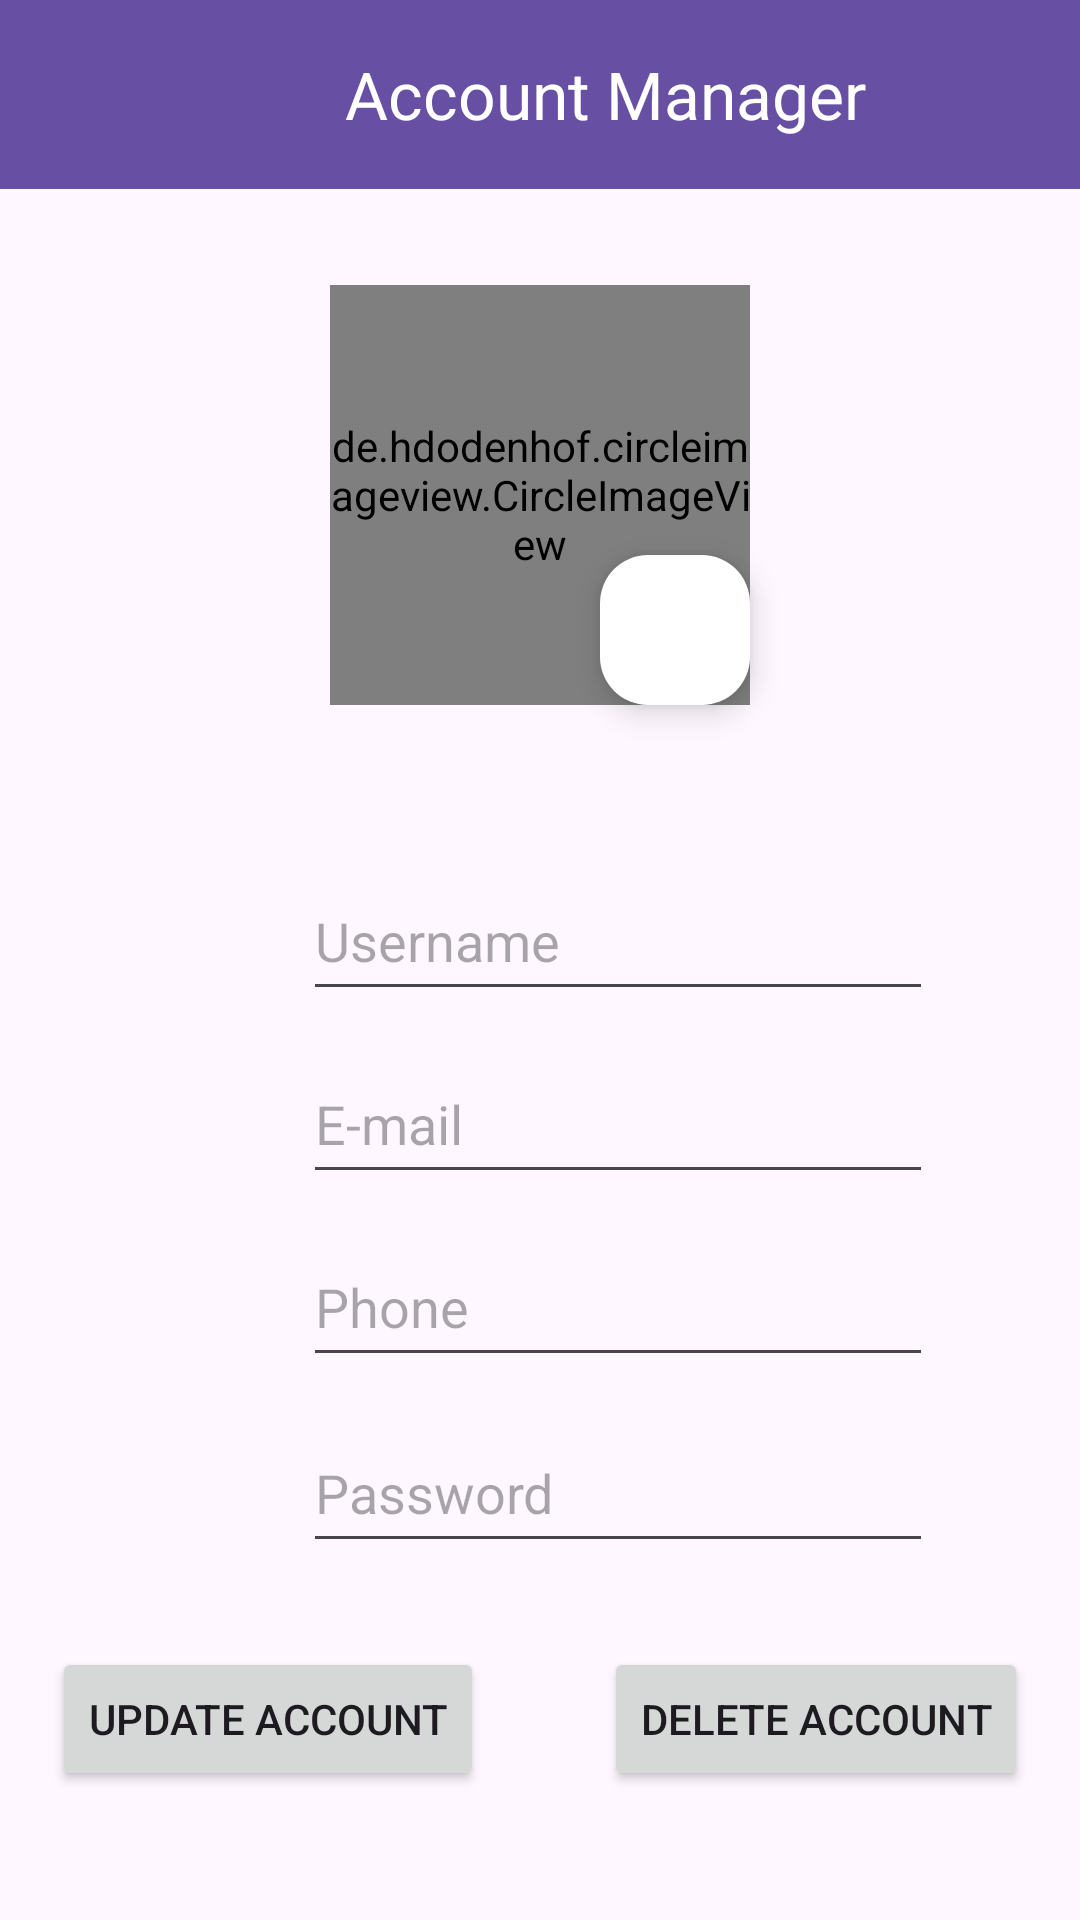

Layout XML and referenced resources for this Android screen:
<!-- AndroidManifest.xml: application theme Theme.AccountManager -->
<!-- res/layout/activity_profile.xml -->
<?xml version="1.0" encoding="utf-8"?>
<androidx.constraintlayout.widget.ConstraintLayout xmlns:android="http://schemas.android.com/apk/res/android"
    xmlns:app="http://schemas.android.com/apk/res-auto"
    xmlns:tools="http://schemas.android.com/tools"
    android:id="@+id/main"
    android:layout_width="match_parent"
    android:layout_height="match_parent"
    tools:context=".Profile">

    <LinearLayout
        android:id="@+id/linearLayout"
        android:layout_width="411dp"
        android:layout_height="262dp"
        android:layout_marginTop="204dp"
        android:orientation="vertical"
        app:layout_constraintTop_toBottomOf="@+id/toolbar"
        tools:ignore="MissingConstraints"
        tools:layout_editor_absoluteX="0dp">

        <EditText
            android:id="@+id/username"
            android:layout_width="wrap_content"
            android:layout_height="50dp"
            android:layout_marginStart="101dp"
            android:layout_marginTop="20dp"
            android:layout_marginEnd="100dp"
            android:layout_marginBottom="11dp"
            android:ems="10"
            android:hint="Username"
            android:inputType="text"
            android:selectAllOnFocus="true"
            app:layout_constraintBottom_toTopOf="@+id/editTextTextEmailAddress" />

        <EditText
            android:id="@+id/email"
            android:layout_width="wrap_content"
            android:layout_height="50dp"
            android:layout_marginStart="101dp"
            android:layout_marginEnd="100dp"
            android:layout_marginBottom="11dp"
            android:ems="10"
            android:hint="E-mail"
            android:inputType="textEmailAddress"
            android:selectAllOnFocus="true" />

        <EditText
            android:id="@+id/phone"
            android:layout_width="wrap_content"
            android:layout_height="50dp"
            android:layout_marginStart="101dp"
            android:layout_marginEnd="100dp"
            android:layout_marginBottom="12dp"
            android:ems="10"
            android:hint="Phone"
            android:inputType="phone"
            android:selectAllOnFocus="true" />

        <EditText
            android:id="@+id/password"
            android:layout_width="wrap_content"
            android:layout_height="50dp"
            android:layout_marginStart="101dp"
            android:layout_marginEnd="100dp"
            android:layout_marginBottom="36dp"
            android:ems="10"
            android:hint="Password"
            android:selectAllOnFocus="true"
            android:singleLine="true" />


    </LinearLayout>

    <Button
        android:id="@+id/deleteAccbtn"
        android:layout_width="wrap_content"
        android:layout_height="wrap_content"
        android:layout_margin="20dp"
        android:layout_marginStart="3dp"
        android:layout_marginTop="20dp"
        android:layout_marginEnd="50dp"
        android:text="Delete Account"
        app:layout_constraintEnd_toEndOf="parent"
        app:layout_constraintStart_toEndOf="@+id/updateAccbtn"
        app:layout_constraintTop_toBottomOf="@+id/linearLayout" />

    <Button
        android:id="@+id/updateAccbtn"
        android:layout_width="wrap_content"
        android:layout_height="wrap_content"
        android:layout_margin="20dp"
        android:layout_marginStart="50dp"
        android:layout_marginTop="20dp"
        android:layout_marginEnd="3dp"
        android:text="Update Account"
        app:layout_constraintEnd_toStartOf="@+id/deleteAccbtn"
        app:layout_constraintStart_toStartOf="parent"
        app:layout_constraintTop_toBottomOf="@+id/linearLayout" />

    <androidx.appcompat.widget.Toolbar
        android:id="@+id/toolbar"
        android:layout_width="match_parent"
        android:layout_height="63dp"
        android:background="?attr/colorPrimary"
        android:minHeight="?attr/actionBarSize"
        android:theme="?attr/actionBarTheme"
        app:layout_constraintEnd_toEndOf="parent"
        app:layout_constraintHorizontal_bias="0.0"
        app:layout_constraintStart_toStartOf="parent"
        app:layout_constraintTop_toTopOf="parent"
        app:title="Account Manager"
        app:titleMargin="15dp"
        app:titleMarginStart="115dp"
        app:titleTextColor="#FFFFFF" />

    <ImageView
        android:id="@+id/backbtn2"
        android:layout_width="42dp"
        android:layout_height="32dp"
        android:layout_marginStart="16dp"
        android:layout_marginTop="16dp"
        app:layout_constraintStart_toStartOf="parent"
        app:layout_constraintTop_toTopOf="parent"
        app:srcCompat="@drawable/baseline_arrow_back_24"
        tools:ignore="MissingConstraints" />

    <de.hdodenhof.circleimageview.CircleImageView
        android:id="@+id/profile"
        android:layout_width="140dp"
        android:layout_height="140dp"
        android:src="@drawable/baseline_account_circle_24"
        app:layout_constraintBottom_toTopOf="@+id/linearLayout"
        app:layout_constraintEnd_toEndOf="parent"
        app:layout_constraintStart_toStartOf="parent"
        app:layout_constraintTop_toBottomOf="@+id/toolbar"
        />

    <com.google.android.material.floatingactionbutton.FloatingActionButton
        android:id="@+id/camera"
        android:layout_width="50dp"
        android:layout_height="50dp"
        android:clickable="true"
        android:contentDescription="TODO"
        app:backgroundTint="@color/white"
        app:layout_constraintBottom_toBottomOf="@+id/profile"
        app:layout_constraintEnd_toEndOf="@+id/profile"
        app:srcCompat="@drawable/baseline_photo_camera_24" />

</androidx.constraintlayout.widget.ConstraintLayout>
<!-- resources referenced by this layout -->
<resources>
  <style name="Theme.AccountManager" parent="Base.Theme.AccountManager" />
  <style name="Base.Theme.AccountManager" parent="Theme.Material3.DayNight.NoActionBar">
          
          
      </style>
  <!-- not gathered from this repository: default colours our renderer supplied (Android Studio template values) -->
  <color name="white">#FFFFFFFF</color>
</resources>
